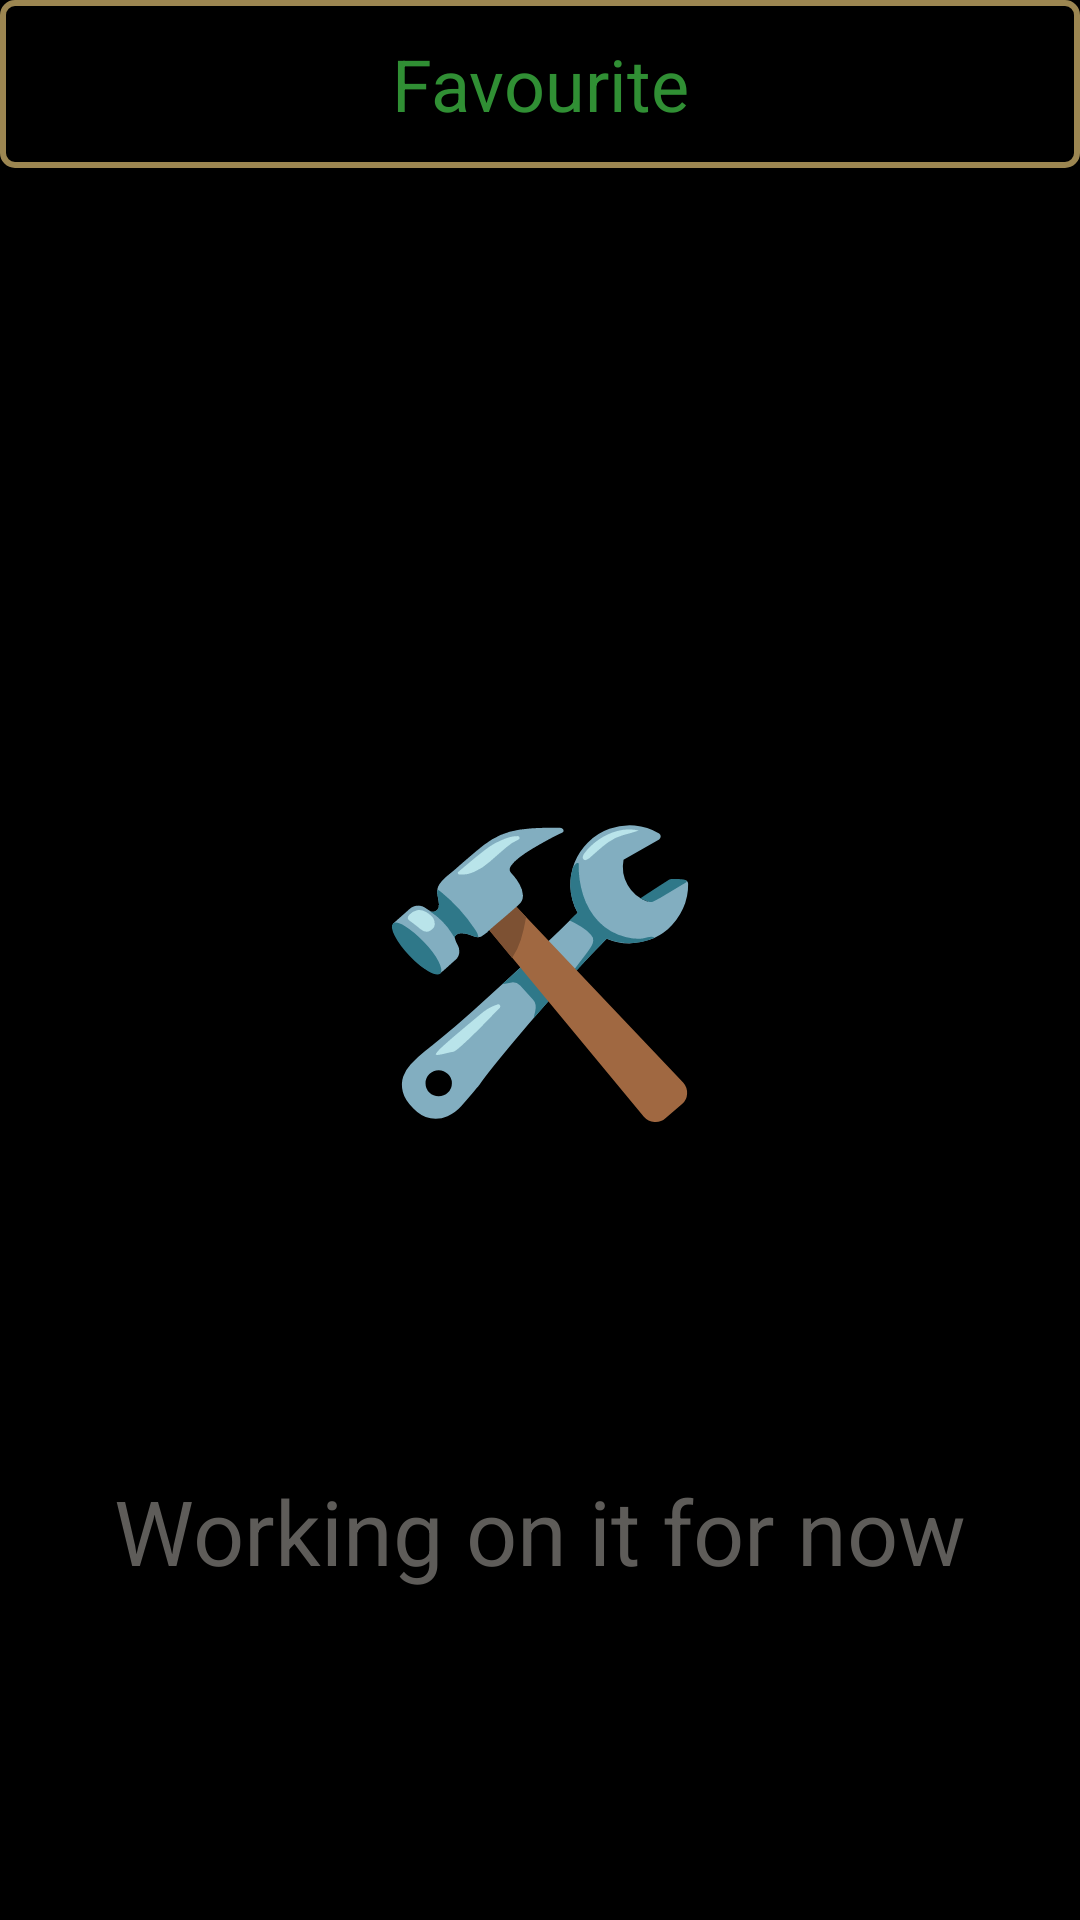

Write the Android layout XML for this screen, with the resource values it uses.
<!-- AndroidManifest.xml: application theme ThemeTMDBApp -->
<!-- res/layout/fragment_favourit.xml -->
<?xml version="1.0" encoding="utf-8"?>
<androidx.constraintlayout.widget.ConstraintLayout xmlns:android="http://schemas.android.com/apk/res/android"
    xmlns:app="http://schemas.android.com/apk/res-auto"
    android:layout_width="match_parent"
    android:layout_height="match_parent"
    android:background="@color/black">

    <TextView
        android:layout_width="wrap_content"
        android:layout_height="wrap_content"
        android:text="Working on it for now"
        android:textColor="#5E5C59"
        android:textSize="30dp"
        app:layout_constraintBottom_toBottomOf="parent"
        app:layout_constraintEnd_toEndOf="parent"
        app:layout_constraintStart_toStartOf="parent"
        app:layout_constraintTop_toBottomOf="@id/emoji" />

    <TextView
        android:id="@+id/emoji"
        android:layout_width="wrap_content"
        android:layout_height="wrap_content"
        android:text="🛠"
        android:textColor="#fff"
        android:textSize="90dp"
        app:layout_constraintBottom_toBottomOf="parent"
        app:layout_constraintEnd_toEndOf="parent"
        app:layout_constraintStart_toStartOf="parent"
        app:layout_constraintTop_toTopOf="parent" />

    <TextView
        android:id="@+id/top_text_view"
        android:layout_width="match_parent"
        android:layout_height="?actionBarSize"
        android:background="@drawable/shape_edges"
        android:gravity="center"
        android:text="Favourite"
        android:textColor="@color/green"
        android:textSize="24sp"
        app:layout_constraintEnd_toEndOf="parent"
        app:layout_constraintStart_toStartOf="parent"
        app:layout_constraintTop_toTopOf="parent" />


</androidx.constraintlayout.widget.ConstraintLayout>
<!-- resources referenced by this layout -->
<resources>
  <color name="black">#FF000000</color>
  <color name="green">#308F34</color>
  <!-- drawable shape_edges (drawable) -->
  <?xml version="1.0" encoding="utf-8"?>
  <shape xmlns:android="http://schemas.android.com/apk/res/android"
      android:shape="rectangle">
  
      <corners android:radius="4dp" />
      <stroke
          android:width="2dp"
          android:color="#9C8651" />
      <size
          android:width="130dp"
          android:height="40dp" />
      <solid android:color="@color/black" />
  </shape>
  <style name="ThemeTMDBApp" parent="Theme.AppCompat.Light.NoActionBar">
          
          <item name="colorPrimary">@color/purple_500</item>
          <item name="colorPrimaryVariant">@color/purple_700</item>
          <item name="colorOnPrimary">@color/white</item>
          
          <item name="colorSecondary">@color/teal_200</item>
          <item name="colorSecondaryVariant">@color/teal_700</item>
          <item name="colorOnSecondary">@color/white</item>
          
          <item name="android:forceDarkAllowed" tools:targetApi="q">false</item>
          <item name="android:statusBarColor" tools:targetApi="l">@color/black</item>
          <item name="android:windowLightStatusBar" tools:targetApi="m">true</item>
  
          <item name="android:windowLightNavigationBar" tools:targetApi="o_mr1">true</item>
          <item name="android:navigationBarColor" tools:targetApi="lollipop">@color/black</item>
          
      </style>
  <color name="purple_500">#FF6200EE</color>
  <color name="purple_700">#FF3700B3</color>
  <color name="white">#FFFFFFFF</color>
  <color name="teal_200">#FF03DAC5</color>
  <color name="teal_700">#FF018786</color>
</resources>
